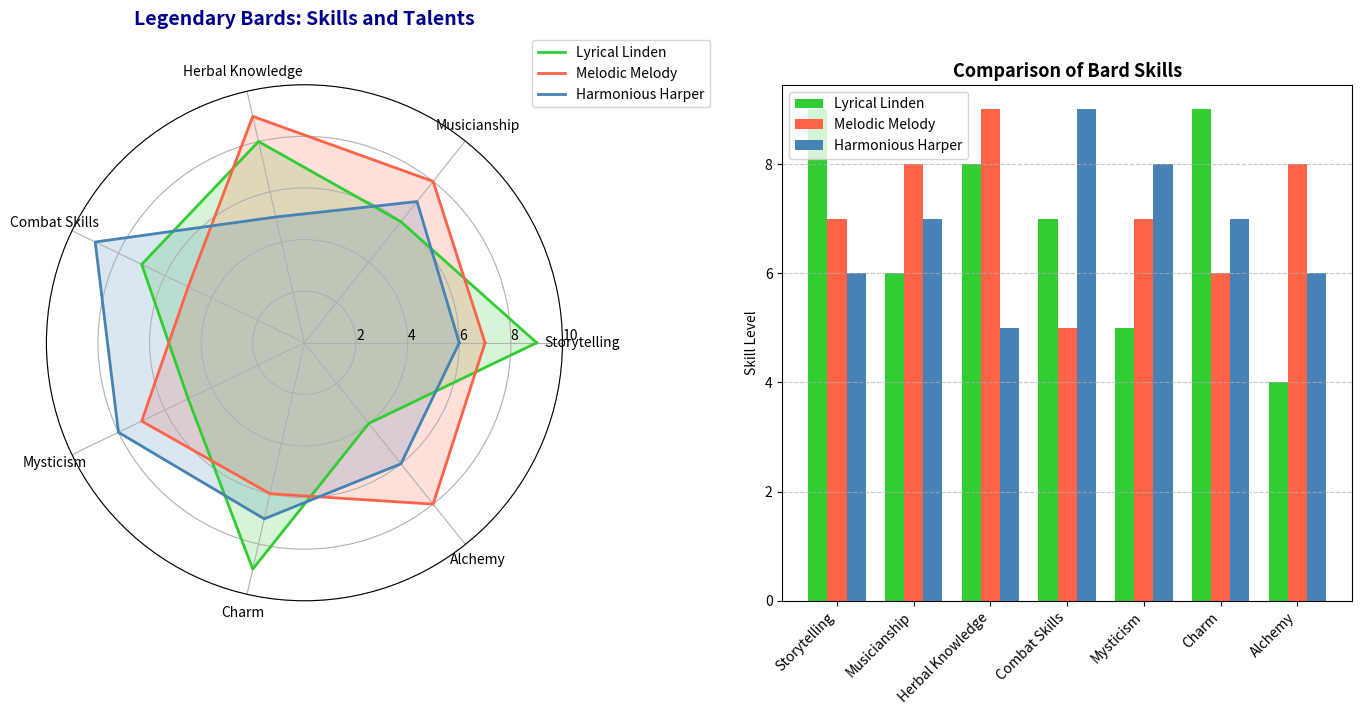

This figure's Python source:
import numpy as np
import matplotlib.pyplot as plt
from math import pi

# Categories representing different bard skills in a fantasy world
categories = ['Storytelling', 'Musicianship', 'Herbal Knowledge', 'Combat Skills', 'Mysticism', 'Charm', 'Alchemy']

# Skills for three legendary bards
bard_1 = np.array([9, 6, 8, 7, 5, 9, 4])  # Bard A: Lyrical Linden
bard_2 = np.array([7, 8, 9, 5, 7, 6, 8])  # Bard B: Melodic Melody
bard_3 = np.array([6, 7, 5, 9, 8, 7, 6])  # Bard C: Harmonious Harper

# Combine data for easier handling
bards_data = [bard_1, bard_2, bard_3]
bards_names = ['Lyrical Linden', 'Melodic Melody', 'Harmonious Harper']

# Number of variables
num_vars = len(categories)

# Compute angle for each axis
angles = np.linspace(0, 2 * np.pi, num_vars, endpoint=False).tolist()
angles += angles[:1]

# Shuffled color palette
colors = ['#32CD32', '#FF6347', '#4682B4']  # Changed order

# Function to create radar chart
def create_radar_chart(ax, data, categories, bards_names, color):
    for bard_data, bard_name, color in zip(data, bards_names, color):
        values = np.concatenate((bard_data, [bard_data[0]]))
        ax.plot(angles, values, linewidth=2, linestyle='solid', label=bard_name, color=color)
        ax.fill(angles, values, color=color, alpha=0.2)

    # Add labels for each category
    ax.set_xticks(angles[:-1])
    ax.set_xticklabels(categories, color='black', size=10)

    # Customize the y-axis
    ax.set_rlabel_position(0)
    plt.yticks([2, 4, 6, 8, 10], ["2", "4", "6", "8", "10"], color='grey', size=7)
    ax.set_ylim(0, 10)

# Create figure and subplots
fig, (ax1, ax2) = plt.subplots(1, 2, figsize=(14, 7), subplot_kw=dict(polar=True))

# Create radar chart for the first subplot
create_radar_chart(ax1, bards_data, categories, bards_names, colors)
ax1.set_title('Legendary Bards: Skills and Talents', size=14, color='darkblue', y=1.1, fontweight='bold')
ax1.legend(loc='upper right', bbox_to_anchor=(1.3, 1.1))

# Create bar chart for comparison in the second subplot
ax2.remove()
ax2 = fig.add_subplot(1, 2, 2)
x = np.arange(num_vars)
width = 0.25

ax2.bar(x - width, bard_1, width, color=colors[0], label=bards_names[0])
ax2.bar(x, bard_2, width, color=colors[1], label=bards_names[1])
ax2.bar(x + width, bard_3, width, color=colors[2], label=bards_names[2])

ax2.set_ylabel('Skill Level')
ax2.set_title('Comparison of Bard Skills', fontsize=13, fontweight='bold')
ax2.set_xticks(x)
ax2.set_xticklabels(categories, rotation=45, ha="right", fontsize=10)
ax2.legend(loc='upper left')
ax2.grid(axis='y', linestyle='--', alpha=0.7)

# Adjust layout
plt.tight_layout()

# Show the plot
plt.show()
